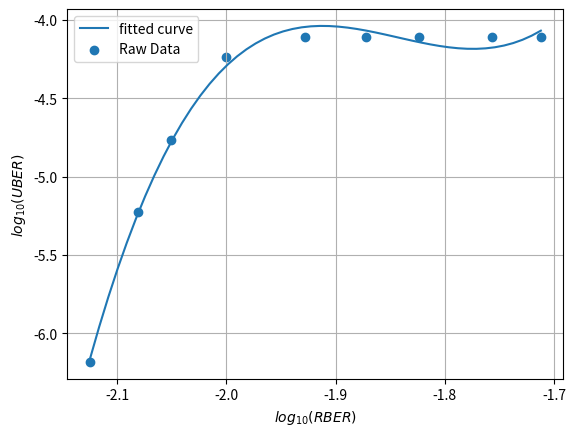

Here is the Python script that generated this plot:
import numpy as np
from scipy.optimize import curve_fit
import matplotlib.pyplot as plt


# Define power function
def power_law(x, a, b, c, d):
		return  a*pow(x, 3) + b*pow(x, 2) + c*pow(x, 1) + d

# fit power function
def fit(rber, uber, needLog=True):
	"""
	rber: raw RBER data from the paper
	uber: raw UBER data from the paper
	needLog: whether need taking logarithm of raw data
	"""

	# logarithm of raw data
	if needLog:
		rber = np.log10(rber)
		uber = np.log10(uber)

	# Using curve_fit() to fit the power function
	params, covariance = curve_fit(power_law, rber, uber)
	print('The coefficients of the fitted function are:\n', params)

	# Generate the fitted curve
	x_fit = np.linspace(rber[0], rber[-1], 50)
	a, b, c, d = params
	y_fit = power_law(x_fit, a, b, c, d)
	plt.plot(x_fit, y_fit, label='fitted curve')
	# Plot raw data and fitted curve
	plt.scatter(rber, uber, label='Raw Data')
	
	if needLog:
		plt.xlabel("$log_{10}(RBER)$")
		plt.ylabel("$log_{10}(UBER)$")
	else:
		plt.xlabel("RBER")
		plt.ylabel("UBER")
	plt.legend(loc ='best')
	plt.grid('on',which='both')
	plt.show()


# fit some power functions
def fits(rbers, ubers, labels, colors, needLog=True):
	"""
	rbers: list of the raw RBER data from the paper
	ubers: list of theraw UBER data from the paper
	needLog: whether need taking logarithm of raw data
	"""
	for i in range(len(rbers)):
		rber, uber = rbers[i], ubers[i]
		# logarithm of raw data
		if needLog:
			rber = np.log10(rber)
			uber = np.log10(uber)

		# Using curve_fit() to fit the power function
		params, covariance = curve_fit(power_law, rber, uber)
		print('The coefficients of the fitted function are:\n', params)

		# Generate the fitted curve
		x_fit = np.linspace(rber[0], rber[-1], 50)
		a, b, c, d = params
		y_fit = power_law(x_fit, a, b, c, d)
		
		# Plot raw data and fitted curve
		plt.scatter(rber, uber, color=colors[i])
		plt.plot(x_fit, y_fit, color=colors[i], label=labels[i])
	
	
	plt.xlabel("$log_{10}(RBER)$")
	plt.ylabel("$log_{10}(UBER)$")
	plt.legend(loc ='best')
	plt.grid('on',which='both')
	plt.show()


if	__name__ == '__main__':

	rber = [0.75e-2, 0.83e-2, 0.89e-2, 1.0e-2, 1.18e-2, 1.342e-2, 1.5e-2, 1.75e-2, 1.94e-2]
	uber = [6.579e-7, 5.921e-6, 1.711e-5, 5.789e-5, 7.763e-5,7.752e-5, 7.742e-5, 7.732e-5, 7.732e-5]

	fit(np.array(rber), np.array(uber))

